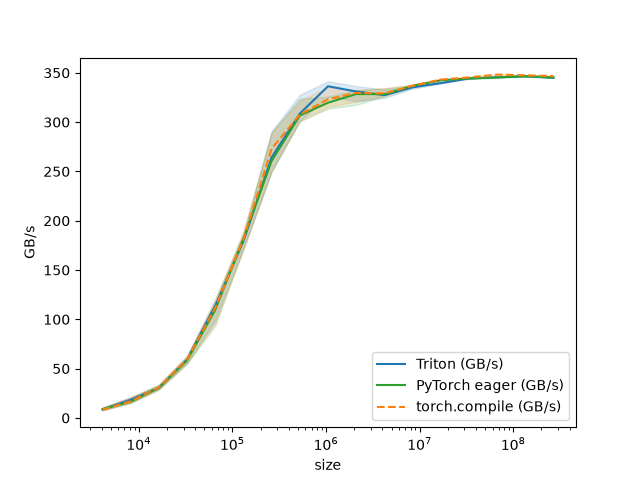

Values plotted in this chart, from the file beside it:
size, Triton (GB/s), PyTorch eager (GB/s), torch.compile (GB/s)
4096, 8.629, 8.904, 8.371
8192, 18.4, 16.52, 16.88
16384, 30.57, 30.57, 31.03
32768, 59.36, 58.24, 59.36
65536, 113.8, 109.7, 111.7
131072, 179.4, 182, 181.4
262144, 264.3, 260.8, 273.1
524288, 308.6, 306.7, 307.7
1048576, 336.4, 319.7, 323.1
2097152, 331.1, 328.5, 329.6
4194304, 327.4, 328.4, 329.1
8388608, 335.3, 336.8, 336.9
16777216, 339.6, 342.5, 343.2
33554432, 344.3, 344.3, 345.4
67108864, 345.4, 345.3, 348.2
134217728, 346.5, 346.6, 347.5
268435456, 345, 345.3, 346.7
